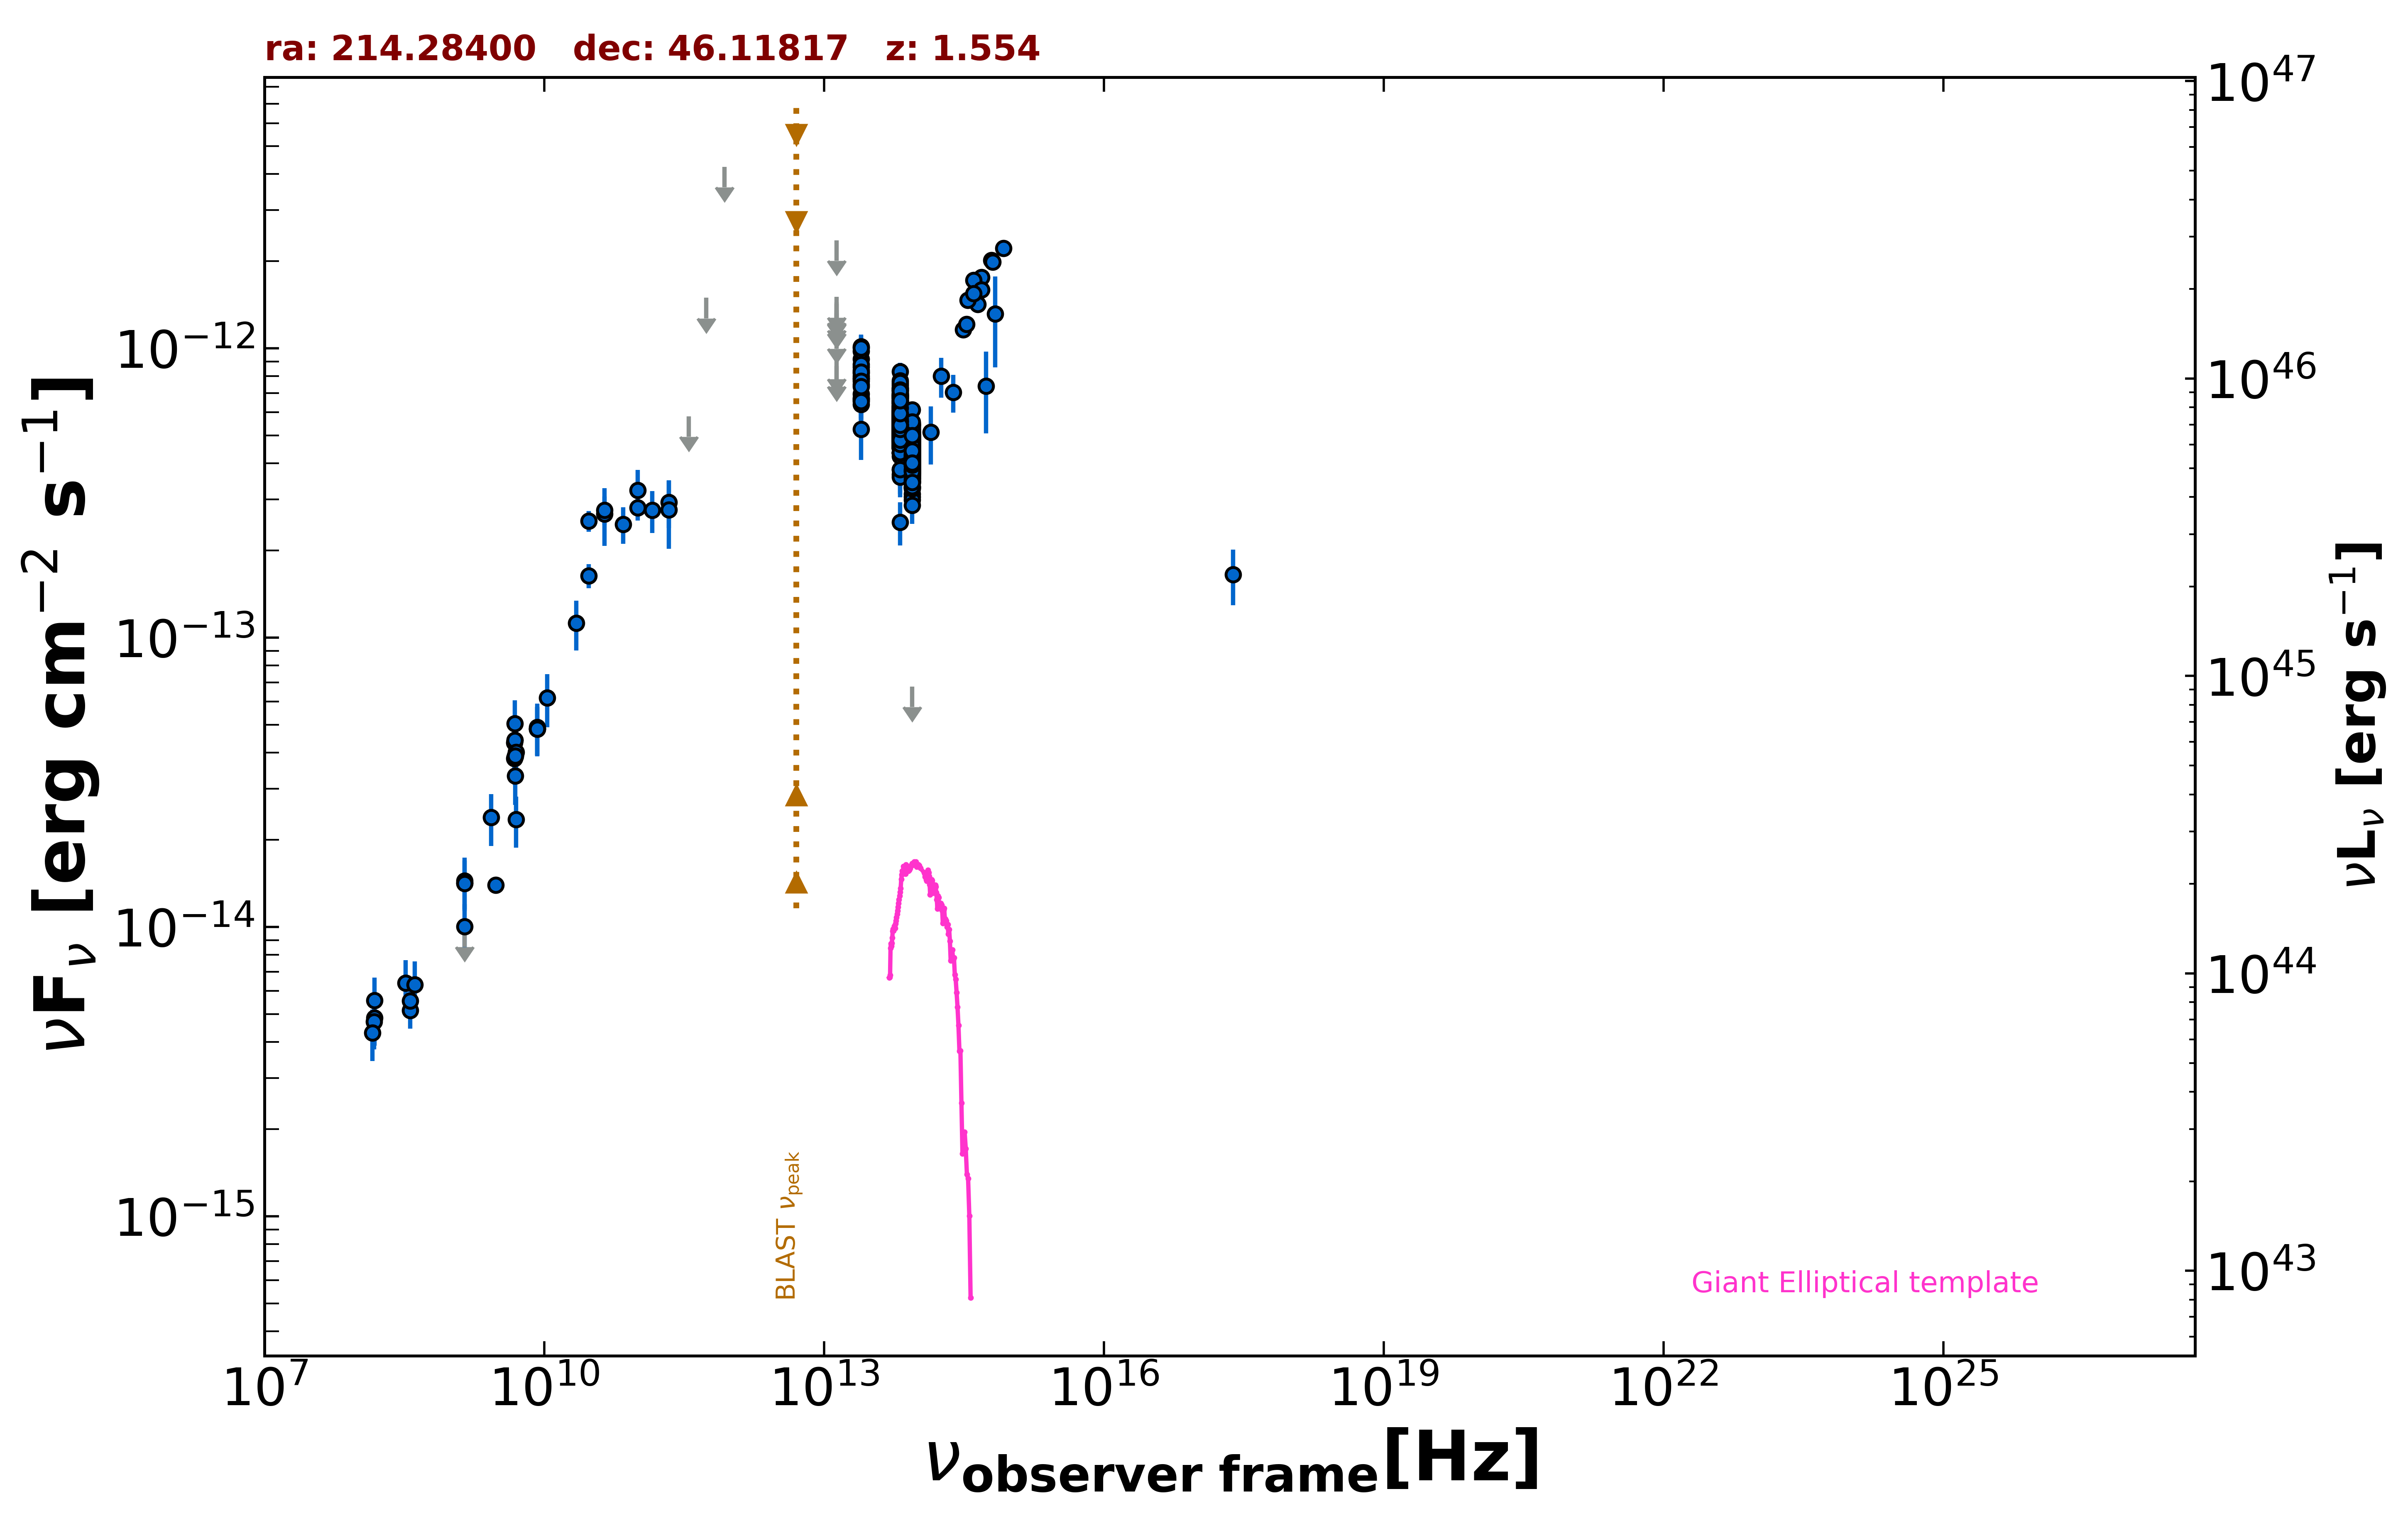

The file beside this chart, header and first rows:
freq., flux, err_flux, MJD_start, MJD_end, flag, catalog, reference
1.400e+09, 1.004e-14, 0.000e+00, 55000, 55000, UL, FIRST, White et al. 1997  ApJ  475 479
3.000e+09, 1.397e-14, 2.000e-17, 55000, 55000, , VLASSQL, Gordon et al. 2021  ApJS  255  30
2.418e+17, 1.652e-13, 3.600e-14, 55000, 55000, , RASS, Boller et al. 2016  A&A  103  1
8.400e+09, 4.828e-14, 0.000e+00, 55000, 55000, , CRATES, Healey et al. 2007  ApJS  171  61
4.800e+09, 3.826e-14, 3.405e-15, 55000, 55000, , GB6, Gregory et al. 1996  ApJS  103  427
4.800e+09, 4.339e-14, 5.040e-15, 55000, 55000, , GB87, Gregory et al. 1992  VizieR  VIII/14/j20…
4.850e+09, 4.414e-14, 0.000e+00, 55000, 55000, , NORTH20, White and Becker  1992  ApJS  79  331
1.400e+09, 1.417e-14, 0.000e+00, 55000, 55000, , NORTH20, White and Becker  1992  ApJS  79  331
3.650e+08, 5.136e-15, 0.000e+00, 55000, 55000, , NORTH20, White and Becker  1992  ApJS  79  331
1.000e+11, 3.233e-13, 5.610e-14, 55000, 55000, , PCCS2100, GHz The Planck Collaboration 2018  A&A  …
2.170e+11, 2.939e-13, 5.495e-14, 55000, 55000, , PCCS2217, GHz The Planck Collaboration 2018  A&A  …
3.000e+10, 2.529e-13, 2.075e-14, 55000, 55000, , PCCS2, 30 GHz The Planck Collaboration 2018  A&…
4.400e+10, 2.679e-13, 6.040e-14, 55000, 55000, , PCCS2, 44 GHz The Planck Collaboration 2018  A&…
3.000e+10, 1.636e-13, 1.575e-14, 55000, 55000, , PCNT, The Planck Collaboration 2018  A&A  619 …
4.400e+10, 2.759e-13, 3.140e-14, 55000, 55000, , PCNT, The Planck Collaboration 2018  A&A  619 …
7.000e+10, 2.466e-13, 3.580e-14, 55000, 55000, , PCNT, The Planck Collaboration 2018  A&A  619 …
1.000e+11, 2.813e-13, 2.720e-14, 55000, 55000, , PCNT, The Planck Collaboration 2018  A&A  619 …
1.430e+11, 2.756e-13, 4.545e-14, 55000, 55000, , PCNT, The Planck Collaboration 2018  A&A  619 …
2.170e+11, 2.762e-13, 7.350e-14, 55000, 55000, , PCNT, The Planck Collaboration 2018  A&A  619 …
3.530e+11, 5.820e-13, 0.000e+00, 55000, 55000, UL, PCNT, The Planck Collaboration 2018  A&A  619 …
5.450e+11, 1.494e-12, 0.000e+00, 55000, 55000, UL, PCNT, The Planck Collaboration 2018  A&A  619 …
8.570e+11, 4.232e-12, 0.000e+00, 55000, 55000, UL, PCNT, The Planck Collaboration 2018  A&A  619 …
1.389e+14, 5.130e-13, 1.163e-13, 55000, 55000, , 2MASS, Skrutskie et al. 2006  AJ  131  1163
1.804e+14, 8.011e-13, 1.259e-13, 55000, 55000, , 2MASS, Skrutskie et al. 2006  AJ  131  1163
2.427e+14, 7.041e-13, 1.042e-13, 55000, 55000, , 2MASS, Skrutskie et al. 2006  AJ  131  1163
8.817e+13, 4.373e-13, 2.400e-15, 55000, 55000, , UNWISE, Schlafly et al. 2019  ApJS  240  30
6.517e+13, 5.590e-13, 3.650e-15, 55000, 55000, , UNWISE, Schlafly et al. 2019  ApJS  240  30
8.817e+13, 4.555e-13, 1.130e-14, 55000, 55000, , WISE, Wright et al. 2010  AJ  140  1868
6.517e+13, 6.062e-13, 1.450e-14, 55000, 55000, , WISE, Wright et al. 2010  AJ  140  1868
2.498e+13, 7.884e-13, 3.195e-14, 55000, 55000, , WISE, Wright et al. 2010  AJ  140  1868
1.363e+13, 8.464e-13, 1.016e-13, 55000, 55000, , WISE, Wright et al. 2010  AJ  140  1868
8.817e+13, 4.026e-13, 2.670e-14, 56658, 56658, , NEOWISE, Mainzer et al. 2014  ApJ  792  30
6.517e+13, 4.511e-13, 4.580e-14, 56658, 56658, , NEOWISE, Mainzer et al. 2014  ApJ  792  30
8.817e+13, 4.274e-13, 2.955e-14, 56658, 56658, , NEOWISE, Mainzer et al. 2014  ApJ  792  30
6.517e+13, 5.468e-13, 3.980e-14, 56658, 56658, , NEOWISE, Mainzer et al. 2014  ApJ  792  30
8.817e+13, 4.567e-13, 2.820e-14, 56659, 56659, , NEOWISE, Mainzer et al. 2014  ApJ  792  30
6.517e+13, 5.174e-13, 4.585e-14, 56659, 56659, , NEOWISE, Mainzer et al. 2014  ApJ  792  30
8.817e+13, 4.350e-13, 2.565e-14, 56658, 56658, , NEOWISE, Mainzer et al. 2014  ApJ  792  30
6.517e+13, 5.870e-13, 4.275e-14, 56658, 56658, , NEOWISE, Mainzer et al. 2014  ApJ  792  30
8.817e+13, 4.033e-13, 2.530e-14, 56658, 56658, , NEOWISE, Mainzer et al. 2014  ApJ  792  30
6.517e+13, 5.710e-13, 5.425e-14, 56658, 56658, , NEOWISE, Mainzer et al. 2014  ApJ  792  30
8.817e+13, 3.985e-13, 2.460e-14, 56658, 56658, , NEOWISE, Mainzer et al. 2014  ApJ  792  30
6.517e+13, 4.820e-13, 4.535e-14, 56658, 56658, , NEOWISE, Mainzer et al. 2014  ApJ  792  30
8.817e+13, 4.048e-13, 2.500e-14, 56658, 56658, , NEOWISE, Mainzer et al. 2014  ApJ  792  30
6.517e+13, 5.737e-13, 4.655e-14, 56658, 56658, , NEOWISE, Mainzer et al. 2014  ApJ  792  30
8.817e+13, 4.258e-13, 2.630e-14, 56658, 56658, , NEOWISE, Mainzer et al. 2014  ApJ  792  30
6.517e+13, 5.463e-13, 5.390e-14, 56658, 56658, , NEOWISE, Mainzer et al. 2014  ApJ  792  30
8.817e+13, 4.330e-13, 2.555e-14, 56658, 56658, , NEOWISE, Mainzer et al. 2014  ApJ  792  30
6.517e+13, 5.270e-13, 4.130e-14, 56658, 56658, , NEOWISE, Mainzer et al. 2014  ApJ  792  30
8.817e+13, 4.258e-13, 3.770e-14, 56658, 56658, , NEOWISE, Mainzer et al. 2014  ApJ  792  30
6.517e+13, 4.932e-13, 4.050e-14, 56658, 56658, , NEOWISE, Mainzer et al. 2014  ApJ  792  30
8.817e+13, 4.204e-13, 2.910e-14, 56658, 56658, , NEOWISE, Mainzer et al. 2014  ApJ  792  30
6.517e+13, 6.472e-13, 5.015e-14, 56658, 56658, , NEOWISE, Mainzer et al. 2014  ApJ  792  30
8.817e+13, 4.488e-13, 2.980e-14, 56658, 56658, , NEOWISE, Mainzer et al. 2014  ApJ  792  30
6.517e+13, 5.438e-13, 4.865e-14, 56658, 56658, , NEOWISE, Mainzer et al. 2014  ApJ  792  30
8.817e+13, 4.480e-13, 2.560e-14, 56658, 56658, , NEOWISE, Mainzer et al. 2014  ApJ  792  30
6.517e+13, 5.463e-13, 4.835e-14, 56658, 56658, , NEOWISE, Mainzer et al. 2014  ApJ  792  30
8.817e+13, 4.691e-13, 3.760e-14, 56659, 56659, , NEOWISE, Mainzer et al. 2014  ApJ  792  30
6.517e+13, 5.892e-13, 5.165e-14, 56659, 56659, , NEOWISE, Mainzer et al. 2014  ApJ  792  30
8.817e+13, 4.912e-13, 3.665e-14, 56658, 56658, , NEOWISE, Mainzer et al. 2014  ApJ  792  30
... 925 more rows
